Run: headless pygame with SDL's dummy video driver; simulated clock (each Clock.tick advances the game by its frame time, no real sleeping); random seed 0; keys injected as events and as key.get_pressed() state; no mouse input.
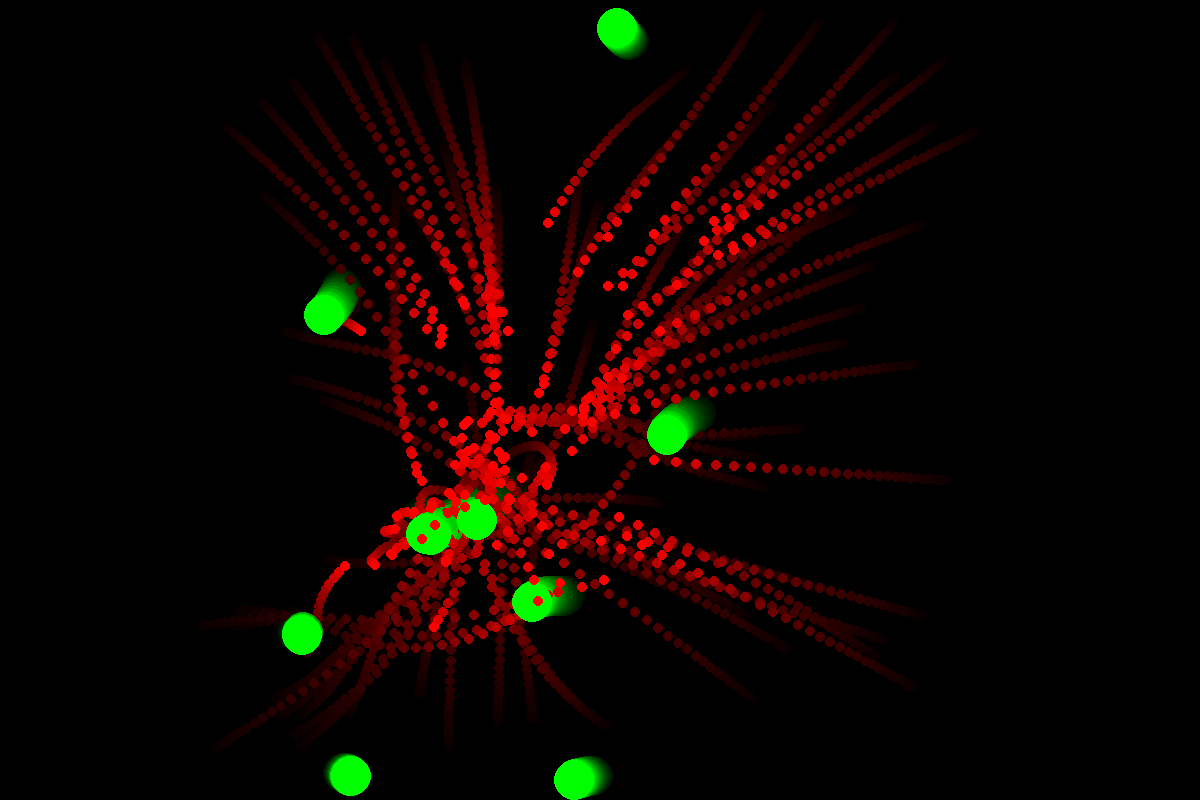
Frame 1 of 4 · flips 1–60 · no input
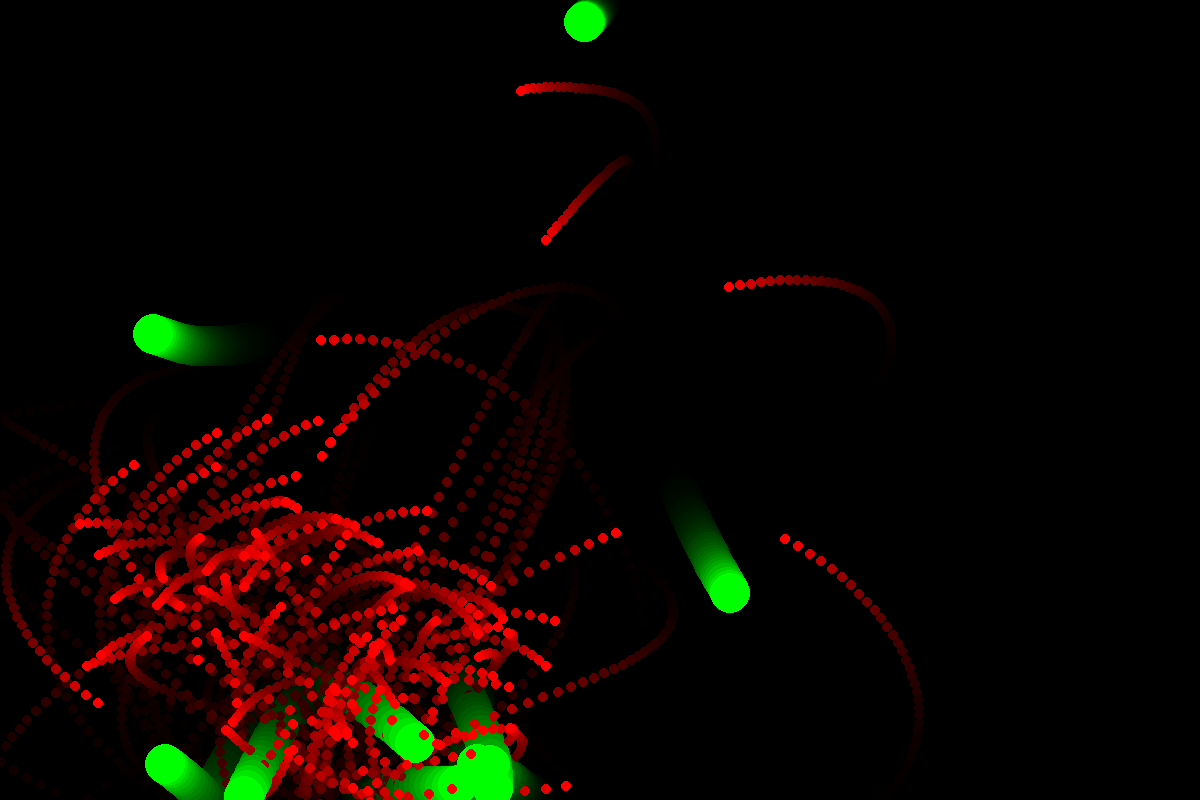
Frame 2 of 4 · flips 61–180 · tapped SPACE, RETURN · held RIGHT (→), D
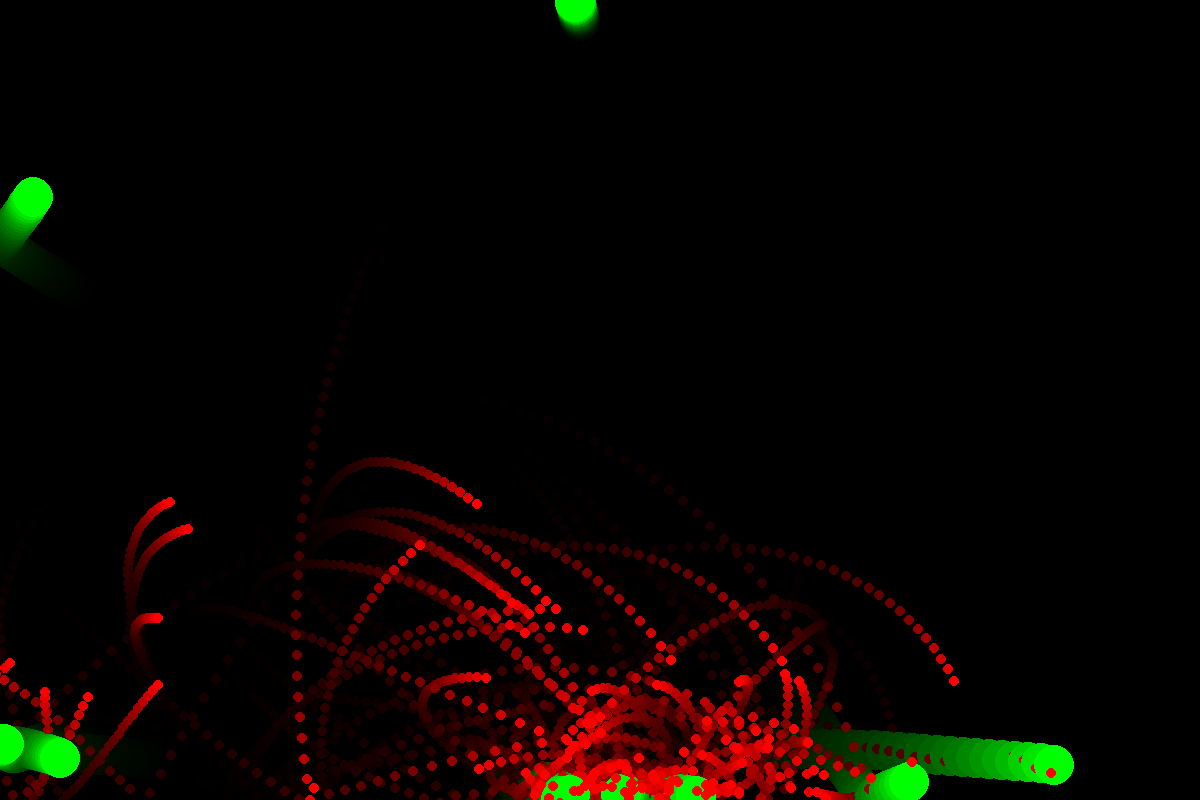
Frame 3 of 4 · flips 181–300 · held DOWN (↓), S
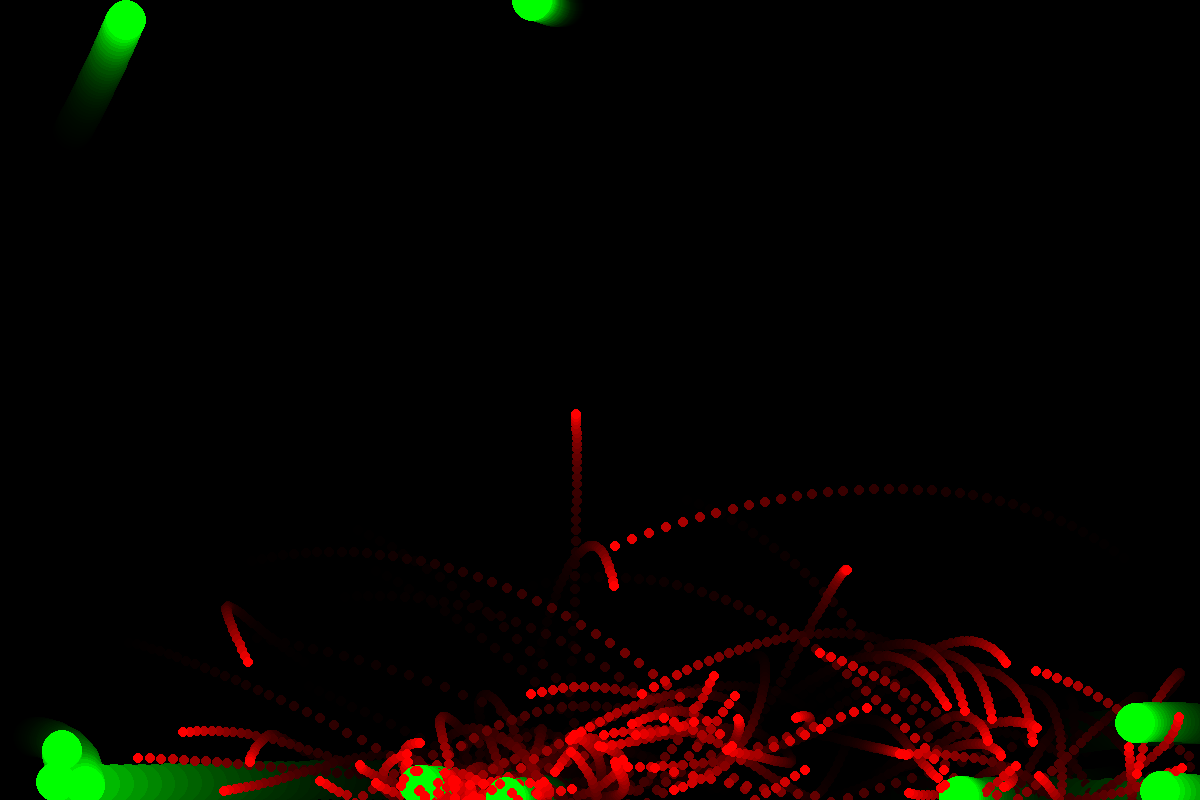
Frame 4 of 4 · flips 301–420 · held LEFT (←), A, UP (↑), W

The pygame program that drew these frames:

from __future__ import annotations

import enum
import random
from math import sqrt

import pygame


class Color(enum.Enum):
    # BLUE = (0, 0, 255)
    RED = (255, 0, 0)
    GREEN = (0, 255, 0)

law_of_attraction = {
            (Color.RED, Color.GREEN): 5,
            (Color.GREEN, Color.GREEN): 5,
            (Color.RED, Color.RED): 1,
            (Color.GREEN, Color.RED): -2

        }

class Particle:
    def __init__(self, x: float, y: float, color: Color, mass=5):
        self.x = x
        self.y = y
        self.x_velocity = 0
        self.y_velocity = 0
        self.mass = mass
        self.color = color

    def update(self, particle: Particle):
        attraction = law_of_attraction.get((self.color, particle.color))

        dx = particle.x - self.x
        dy = particle.y - self.y

        d = sqrt(dx ** 2 + dy ** 2)
        F = 0
        if d != 0:
            F = attraction * (self.mass * particle.mass) / (pow(d, 2) * pow(self.mass, 2))
            # F = ((self.mass * particle.mass) / (d * d))

        self.x_velocity += F * dx
        self.y_velocity += F * dy

    def reverse_x_velocity(self):
        self.x_velocity /= -2


    def reverse_y_velocity(self):
        self.y_velocity /= -2

    def move(self):
        self.x += self.x_velocity
        self.y += self.y_velocity

    def __repr__(self):
        return f'Particle(x={self.x}, y={self.y}, m={self.mass})'


particles = [Particle(x=random.randint(-400, 400),
                      y=random.randint(-400, 400),
                      mass=20,
                      color=Color.GREEN) for _ in range(10)]
particles += [Particle(x=random.randint(-400, 400),
                      y=random.randint(-400, 400),
                      color=Color.RED) for _ in range(100)]

secreen_size = (1200, 800)
screen = pygame.display.set_mode(secreen_size)
pygame.display.set_caption("Particles")

screen.fill((0, 0, 0))
surface_transparente = pygame.Surface(secreen_size, pygame.SRCALPHA)
surface_transparente.fill((0, 0, 0, 25))

running = True
clock = pygame.time.Clock()
while running:
    for event in pygame.event.get():
        if event.type == pygame.QUIT:
            running = False

    screen.blit(surface_transparente, (0, 0))

    for particle in particles:
        for other_particle in particles:
            particle.update(other_particle)

    for particle in particles:
        if particle.x + secreen_size[0] / 2 < 0:
            particle.reverse_x_velocity()
            particle.x = -secreen_size[0] / 2 +1
        if particle.x + secreen_size[0] / 2 > secreen_size[0]:
            particle.reverse_x_velocity()
            particle.x = secreen_size[0] / 2 -1
        if particle.y + secreen_size[1] / 2 < 0:
            particle.reverse_y_velocity()
            particle.y = -secreen_size[1] / 2 +1
        if particle.y + secreen_size[1] / 2 > secreen_size[1]:
            particle.reverse_y_velocity()
            particle.y = secreen_size[1] / 2 -1

        particle.move()

        pygame.draw.circle(screen, color=particle.color.value,
                           center=(particle.x + secreen_size[0] / 2, particle.y + secreen_size[1] / 2),
                           radius=particle.mass)

    pygame.display.flip()
    # Rafraîchir l'écran
    pygame.display.flip()
    clock.tick(60)

pygame.quit()
